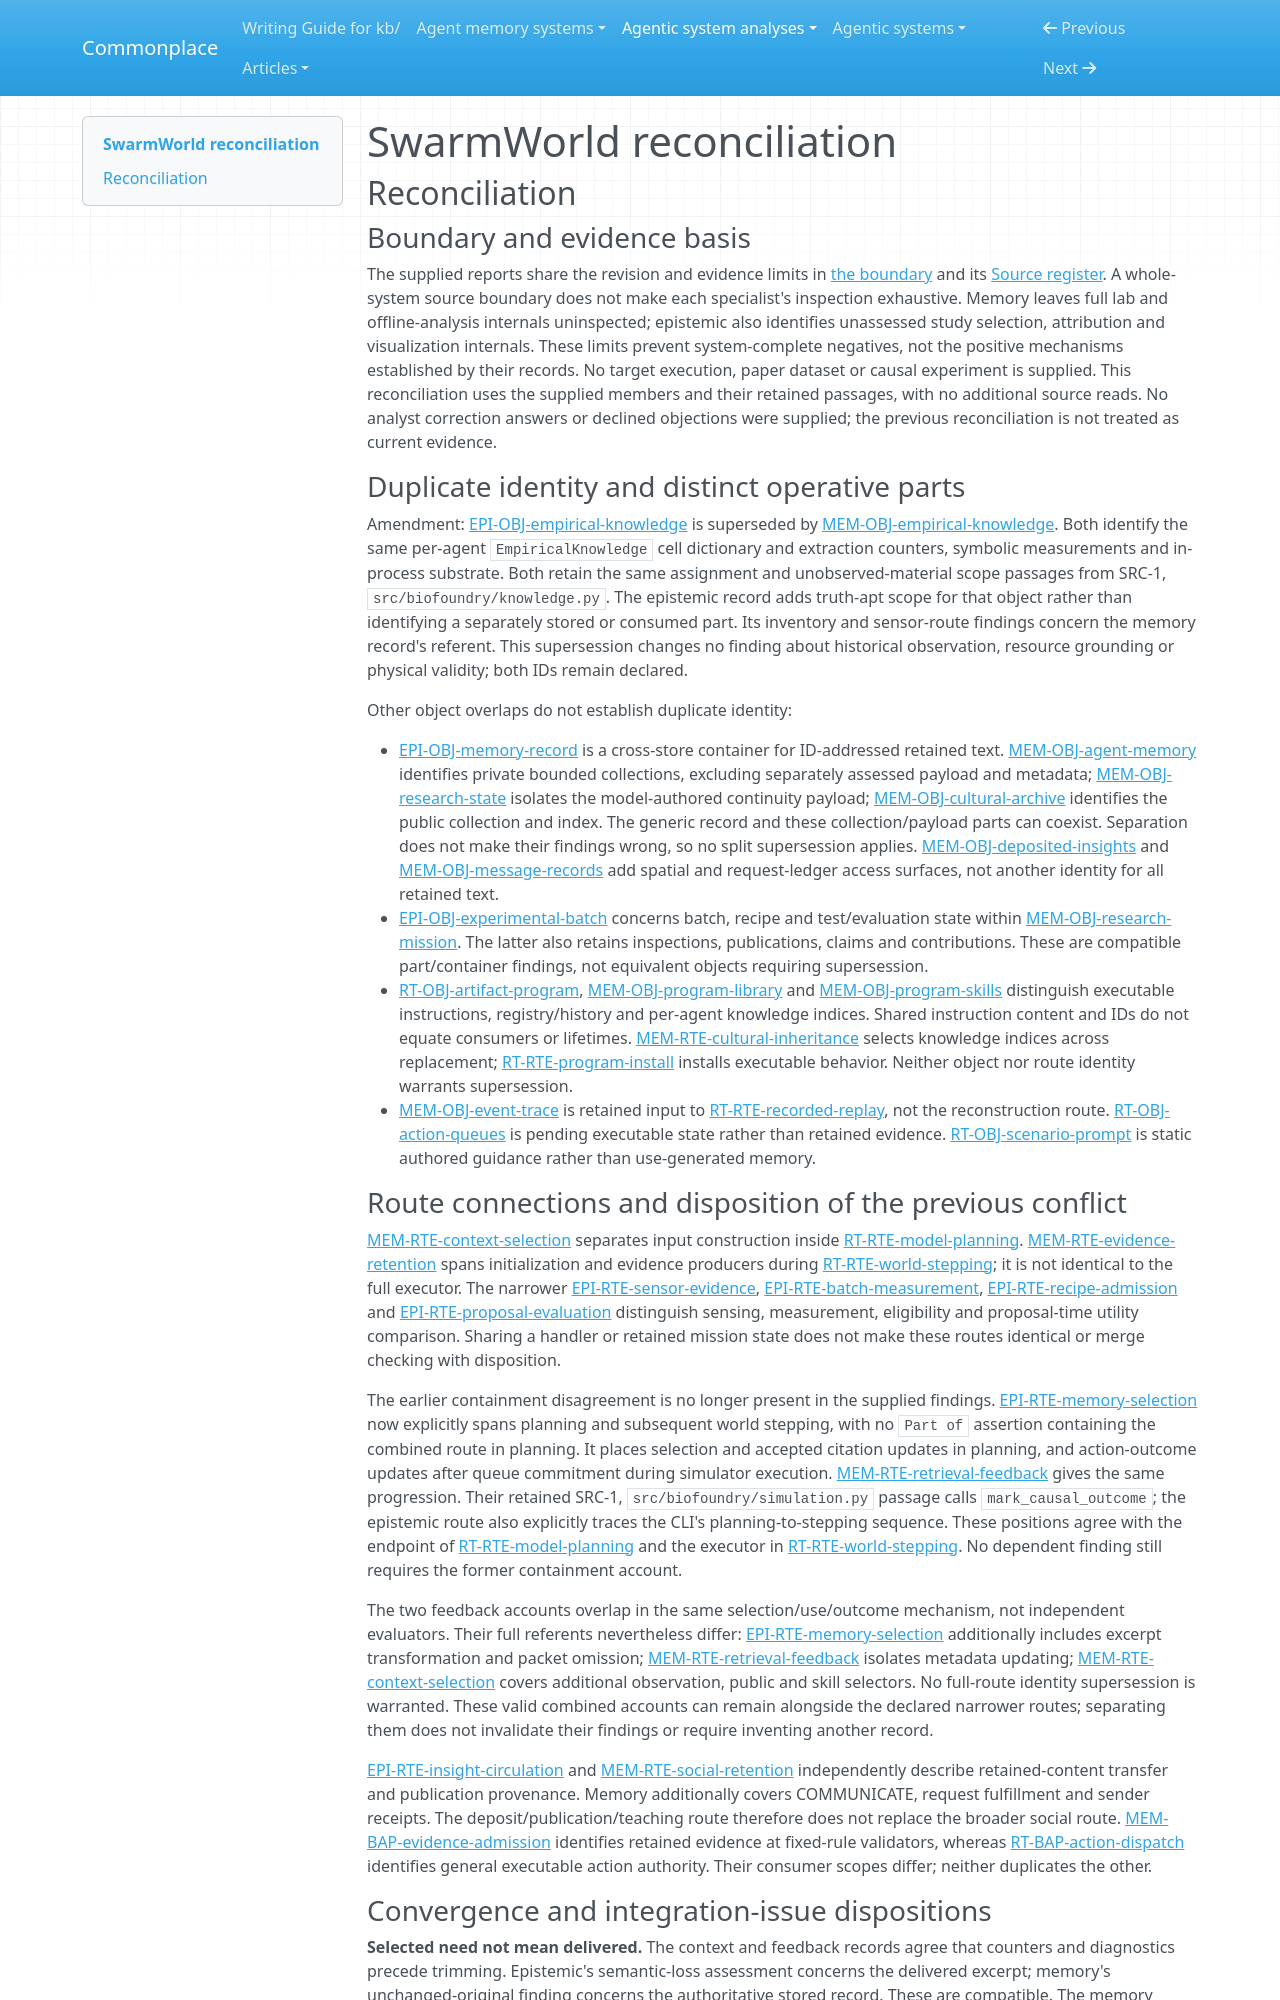

repository: zby/commonplace · page: agentic-system-analyses/retained/swarmworld/reconciliation/index.html · generator: mkdocs

---
type: agentic-system-analyses/types/agentic-system-reconciliation-report.md
description: "Reconciliation of SwarmWorld runtime, memory, epistemic and workflow records at commit 6af7ae9fa36d98b07b0492cf139658e8af1f6eab."
run-id: AAS-2026-10-15-swarmworld-e39fbc17e3fb-01
reviewed-boundary: "6af7ae9fa36d98b07b0492cf139658e8af1f6eab"
---

# SwarmWorld reconciliation

## Reconciliation

### Boundary and evidence basis

The supplied reports share the revision and evidence limits in [the boundary](boundary.md#boundary-and-evidence) and its [Source register](boundary.md#source-register). A whole-system source boundary does not make each specialist's inspection exhaustive. Memory leaves full lab and offline-analysis internals uninspected; epistemic also identifies unassessed study selection, attribution and visualization internals. These limits prevent system-complete negatives, not the positive mechanisms established by their records. No target execution, paper dataset or causal experiment is supplied. This reconciliation uses the supplied members and their retained passages, with no additional source reads. No analyst correction answers or declined objections were supplied; the previous reconciliation is not treated as current evidence.

### Duplicate identity and distinct operative parts

Amendment: [EPI-OBJ-empirical-knowledge](epistemic.md#epi-obj-empirical-knowledge) is superseded by [MEM-OBJ-empirical-knowledge](memory.md#mem-obj-empirical-knowledge). Both identify the same per-agent `EmpiricalKnowledge` cell dictionary and extraction counters, symbolic measurements and in-process substrate. Both retain the same assignment and unobserved-material scope passages from SRC-1, `src/biofoundry/knowledge.py`. The epistemic record adds truth-apt scope for that object rather than identifying a separately stored or consumed part. Its inventory and sensor-route findings concern the memory record's referent. This supersession changes no finding about historical observation, resource grounding or physical validity; both IDs remain declared.

Other object overlaps do not establish duplicate identity:

- [EPI-OBJ-memory-record](epistemic.md#epi-obj-memory-record) is a cross-store container for ID-addressed retained text. [MEM-OBJ-agent-memory](memory.md#mem-obj-agent-memory) identifies private bounded collections, excluding separately assessed payload and metadata; [MEM-OBJ-research-state](memory.md#mem-obj-research-state) isolates the model-authored continuity payload; [MEM-OBJ-cultural-archive](memory.md#mem-obj-cultural-archive) identifies the public collection and index. The generic record and these collection/payload parts can coexist. Separation does not make their findings wrong, so no split supersession applies. [MEM-OBJ-deposited-insights](memory.md#mem-obj-deposited-insights) and [MEM-OBJ-message-records](memory.md#mem-obj-message-records) add spatial and request-ledger access surfaces, not another identity for all retained text.
- [EPI-OBJ-experimental-batch](epistemic.md#epi-obj-experimental-batch) concerns batch, recipe and test/evaluation state within [MEM-OBJ-research-mission](memory.md#mem-obj-research-mission). The latter also retains inspections, publications, claims and contributions. These are compatible part/container findings, not equivalent objects requiring supersession.
- [RT-OBJ-artifact-program](runtime.md#rt-obj-artifact-program), [MEM-OBJ-program-library](memory.md#mem-obj-program-library) and [MEM-OBJ-program-skills](memory.md#mem-obj-program-skills) distinguish executable instructions, registry/history and per-agent knowledge indices. Shared instruction content and IDs do not equate consumers or lifetimes. [MEM-RTE-cultural-inheritance](memory.md#mem-rte-cultural-inheritance) selects knowledge indices across replacement; [RT-RTE-program-install](runtime.md#rt-rte-program-install) installs executable behavior. Neither object nor route identity warrants supersession.
- [MEM-OBJ-event-trace](memory.md#mem-obj-event-trace) is retained input to [RT-RTE-recorded-replay](runtime.md#rt-rte-recorded-replay), not the reconstruction route. [RT-OBJ-action-queues](runtime.md#rt-obj-action-queues) is pending executable state rather than retained evidence. [RT-OBJ-scenario-prompt](runtime.md#rt-obj-scenario-prompt) is static authored guidance rather than use-generated memory.

### Route connections and disposition of the previous conflict

[MEM-RTE-context-selection](memory.md#mem-rte-context-selection) separates input construction inside [RT-RTE-model-planning](runtime.md#rt-rte-model-planning). [MEM-RTE-evidence-retention](memory.md#mem-rte-evidence-retention) spans initialization and evidence producers during [RT-RTE-world-stepping](runtime.md#rt-rte-world-stepping); it is not identical to the full executor. The narrower [EPI-RTE-sensor-evidence](epistemic.md#epi-rte-sensor-evidence), [EPI-RTE-batch-measurement](epistemic.md#epi-rte-batch-measurement), [EPI-RTE-recipe-admission](epistemic.md#epi-rte-recipe-admission) and [EPI-RTE-proposal-evaluation](epistemic.md#epi-rte-proposal-evaluation) distinguish sensing, measurement, eligibility and proposal-time utility comparison. Sharing a handler or retained mission state does not make these routes identical or merge checking with disposition.

The earlier containment disagreement is no longer present in the supplied findings. [EPI-RTE-memory-selection](epistemic.md#epi-rte-memory-selection) now explicitly spans planning and subsequent world stepping, with no `Part of` assertion containing the combined route in planning. It places selection and accepted citation updates in planning, and action-outcome updates after queue commitment during simulator execution. [MEM-RTE-retrieval-feedback](memory.md#mem-rte-retrieval-feedback) gives the same progression. Their retained SRC-1, `src/biofoundry/simulation.py` passage calls `mark_causal_outcome`; the epistemic route also explicitly traces the CLI's planning-to-stepping sequence. These positions agree with the endpoint of [RT-RTE-model-planning](runtime.md#rt-rte-model-planning) and the executor in [RT-RTE-world-stepping](runtime.md#rt-rte-world-stepping). No dependent finding still requires the former containment account.

The two feedback accounts overlap in the same selection/use/outcome mechanism, not independent evaluators. Their full referents nevertheless differ: [EPI-RTE-memory-selection](epistemic.md#epi-rte-memory-selection) additionally includes excerpt transformation and packet omission; [MEM-RTE-retrieval-feedback](memory.md#mem-rte-retrieval-feedback) isolates metadata updating; [MEM-RTE-context-selection](memory.md#mem-rte-context-selection) covers additional observation, public and skill selectors. No full-route identity supersession is warranted. These valid combined accounts can remain alongside the declared narrower routes; separating them does not invalidate their findings or require inventing another record.

[EPI-RTE-insight-circulation](epistemic.md#epi-rte-insight-circulation) and [MEM-RTE-social-retention](memory.md#mem-rte-social-retention) independently describe retained-content transfer and publication provenance. Memory additionally covers COMMUNICATE, request fulfillment and sender receipts. The deposit/publication/teaching route therefore does not replace the broader social route. [MEM-BAP-evidence-admission](memory.md#mem-bap-evidence-admission) identifies retained evidence at fixed-rule validators, whereas [RT-BAP-action-dispatch](runtime.md#rt-bap-action-dispatch) identifies general executable action authority. Their consumer scopes differ; neither duplicates the other.
